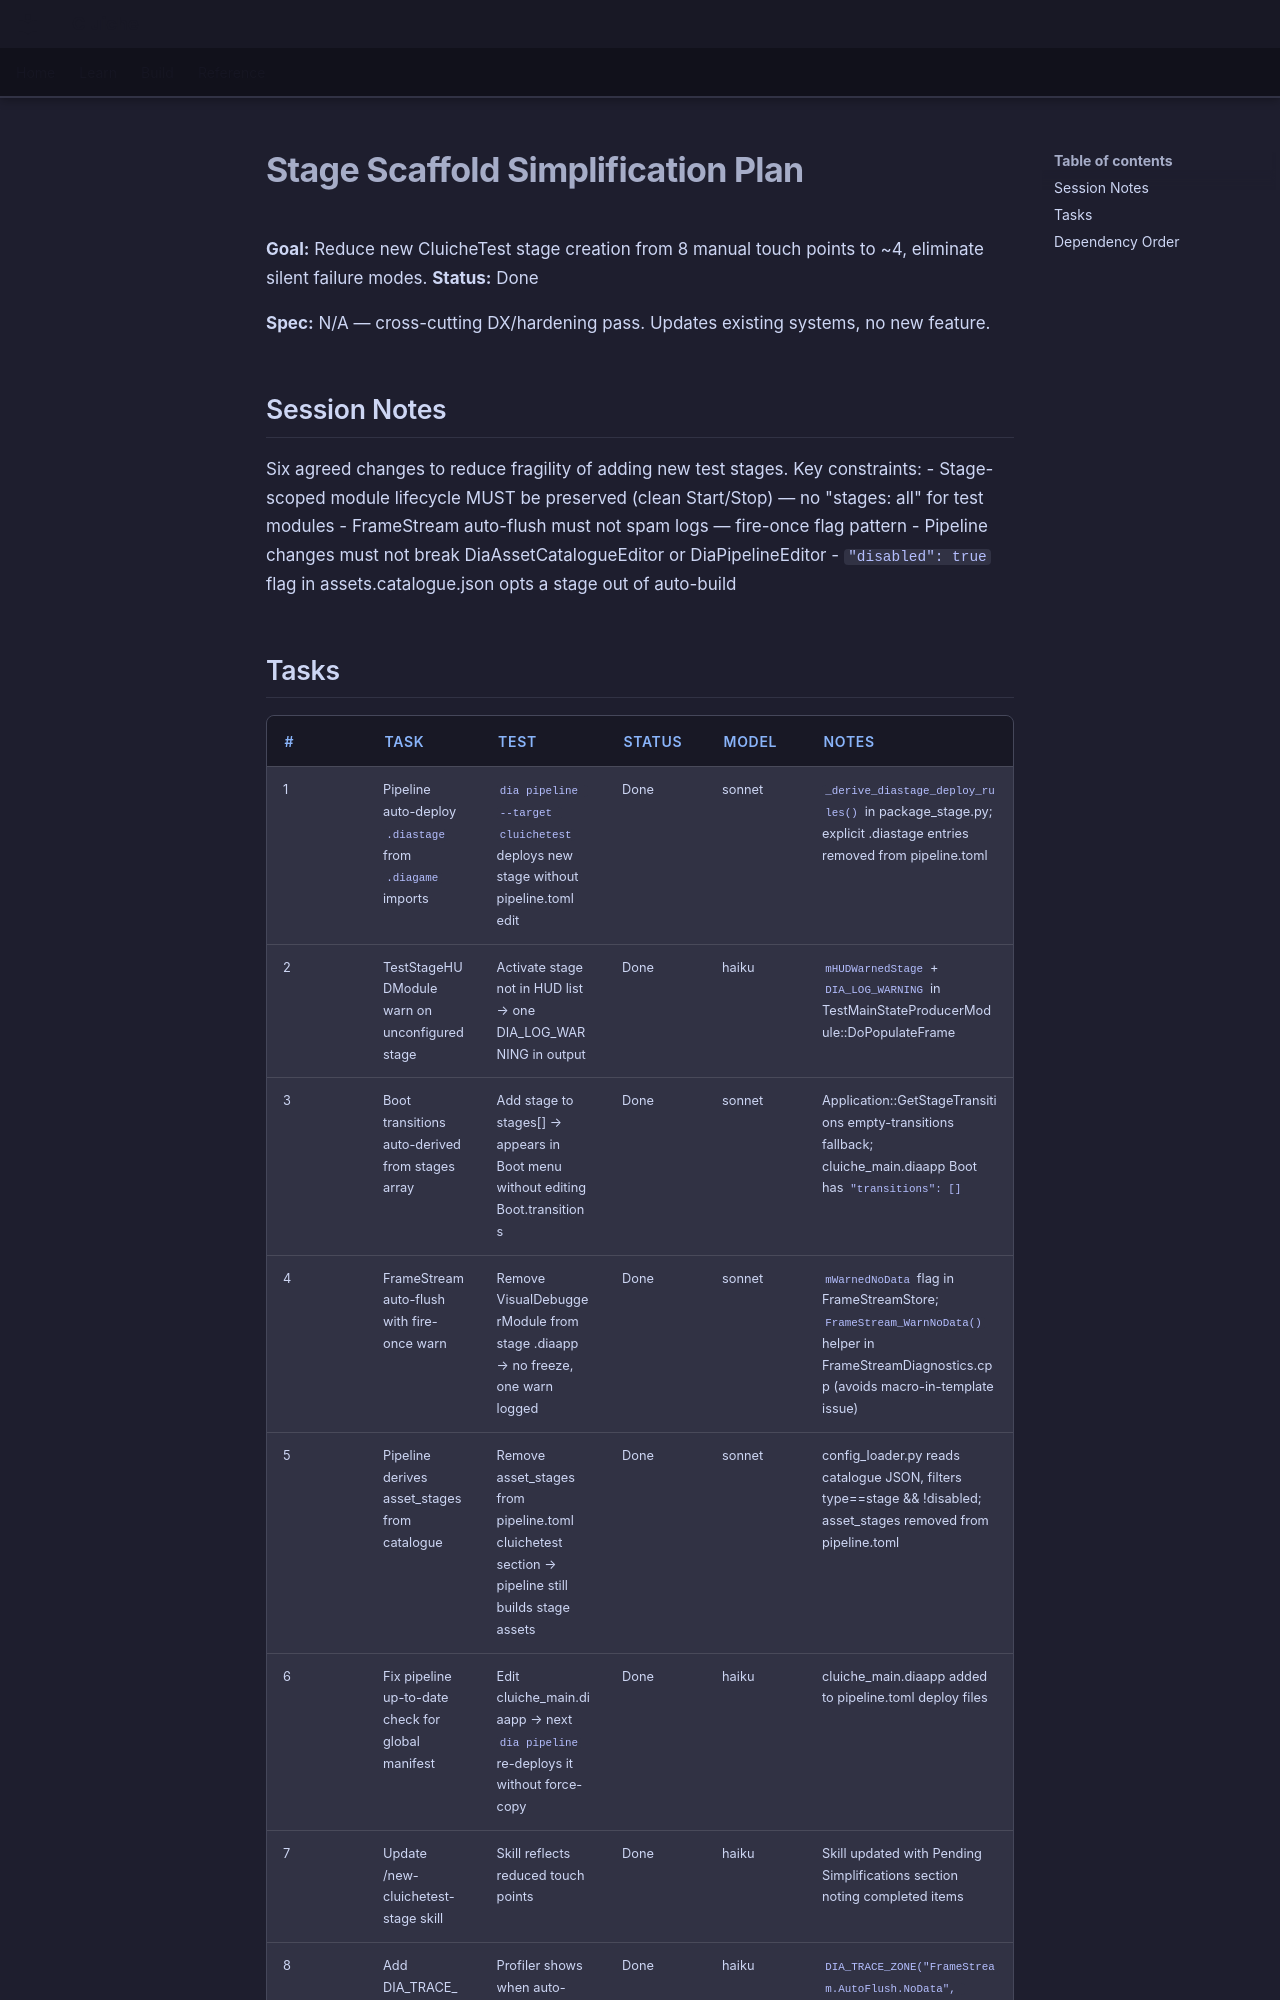

repository: LenihanConor/Cluiche · page: specs/applications/cluichetest/systems/teststages/stage-scaffold-simplification.plan/index.html · generator: mkdocs

# Stage Scaffold Simplification Plan

**Goal:** Reduce new CluicheTest stage creation from 8 manual touch points to ~4, eliminate silent failure modes.
**Status:** Done

**Spec:** N/A — cross-cutting DX/hardening pass. Updates existing systems, no new feature.

## Session Notes

Six agreed changes to reduce fragility of adding new test stages. Key constraints:
- Stage-scoped module lifecycle MUST be preserved (clean Start/Stop) — no "stages: all" for test modules
- FrameStream auto-flush must not spam logs — fire-once flag pattern
- Pipeline changes must not break DiaAssetCatalogueEditor or DiaPipelineEditor
- `"disabled": true` flag in assets.catalogue.json opts a stage out of auto-build
